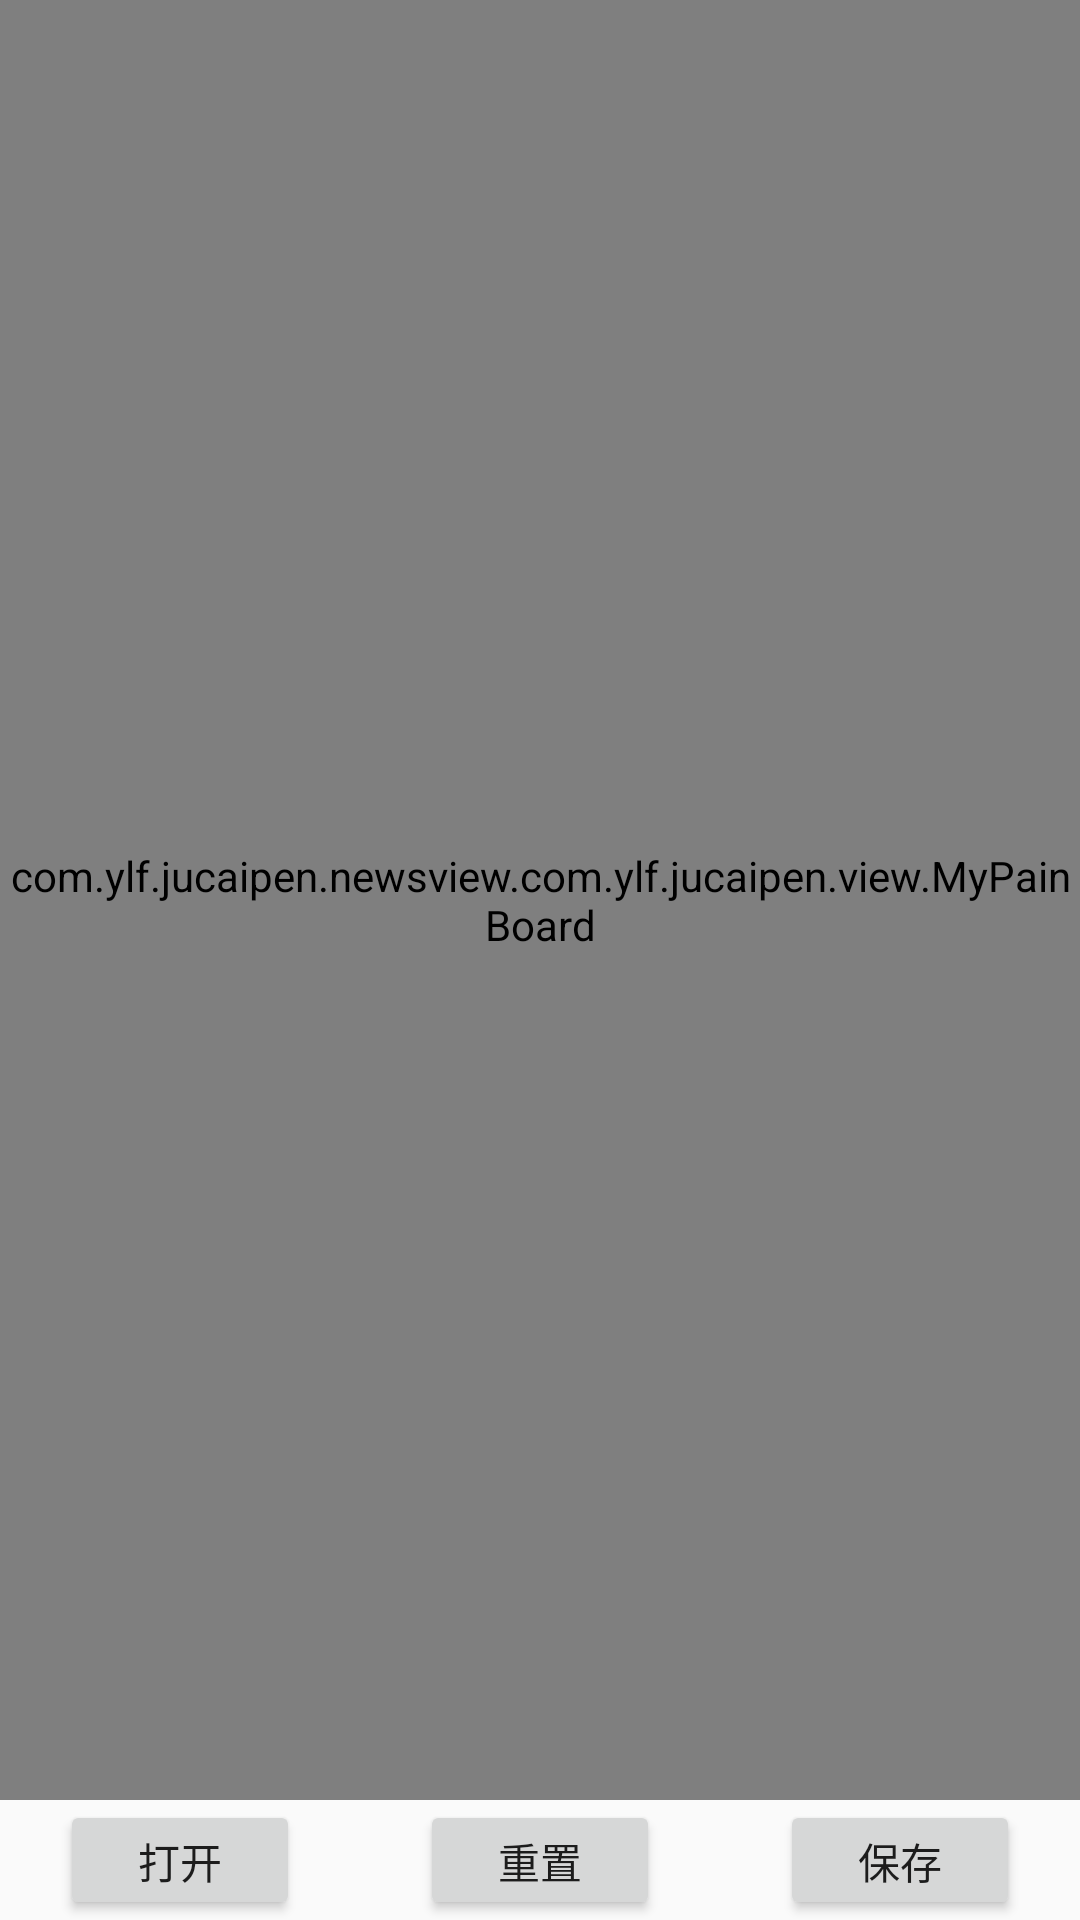

Produce the Android XML layout that renders to this screen, including the resource entries it uses.
<!-- AndroidManifest.xml: application theme AppTheme -->
<!-- res/layout/ui_board.xml -->
<?xml version="1.0" encoding="utf-8"?>
<LinearLayout xmlns:android="http://schemas.android.com/apk/res/android"
    android:orientation="vertical" android:layout_width="match_parent"
    android:layout_height="match_parent">
    <com.ylf.jucaipen.newsview.com.ylf.jucaipen.view.MyPainBoard
        android:layout_width="match_parent"
        android:id="@+id/paintBoard2"
        android:layout_height="0dp"
        android:layout_weight="1"/>
    <LinearLayout
        android:layout_width="fill_parent"
        android:layout_height="40dp"
        android:orientation="horizontal">
    <Button
        android:layout_width="0dp"
        android:layout_height="fill_parent"
        android:layout_marginRight="20dp"
        android:onClick="OnOpen"
        android:layout_weight="1"
        android:layout_marginLeft="20dp"
        android:text="打开"/>
        <Button
            android:layout_width="0dp"
            android:layout_height="fill_parent"
            android:layout_marginRight="20dp"
            android:onClick="OnReset"
            android:layout_weight="1"
            android:layout_marginLeft="20dp"
            android:text="重置"/>
        <Button
            android:layout_width="0dp"
            android:layout_height="fill_parent"
            android:layout_weight="1"
            android:layout_marginRight="20dp"
            android:onClick="OnSaveClicked"
            android:layout_marginLeft="20dp"
            android:text="保存"/>
    </LinearLayout>


</LinearLayout>
<!-- resources referenced by this layout -->
<resources>
  <style name="AppTheme" parent="Theme.AppCompat.Light.DarkActionBar">
          
          <item name="colorPrimary">@color/colorPrimary</item>
          <item name="colorPrimaryDark">@color/colorPrimaryDark</item>
          <item name="colorAccent">@color/colorAccent</item>
      </style>
  <color name="colorPrimary">#3F51B5</color>
  <color name="colorPrimaryDark">#303F9F</color>
  <color name="colorAccent">#ff00ff</color>
</resources>
